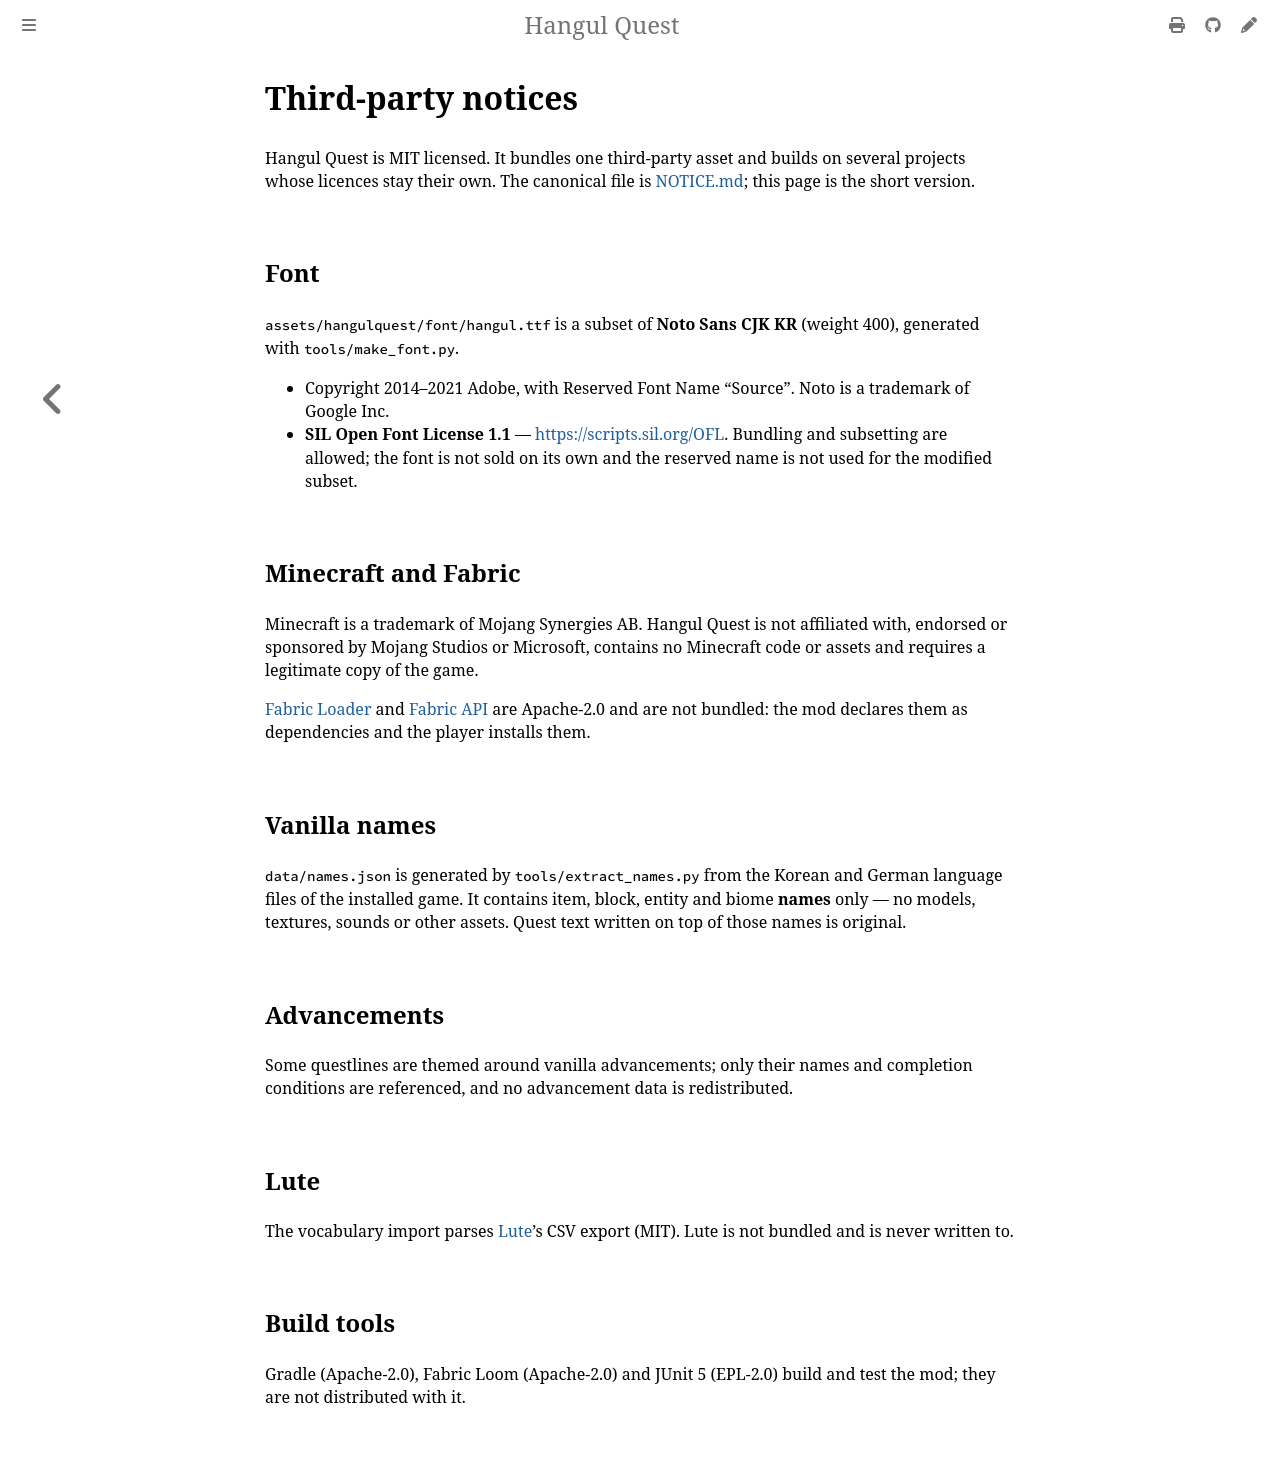

repository: leks2205/HangulQuest · page: notices.html · generator: mdbook

# Third-party notices

Hangul Quest is MIT licensed. It bundles one third-party asset and builds on several projects whose
licences stay their own. The canonical file is
[NOTICE.md](https://github.com/leks2205/HangulQuest/blob/main/NOTICE.md); this page is the short version.

## Font

`assets/hangulquest/font/hangul.ttf` is a subset of **Noto Sans CJK KR** (weight 400), generated with
`tools/make_font.py`.

- Copyright 2014–2021 Adobe, with Reserved Font Name "Source". Noto is a trademark of Google Inc.
- **SIL Open Font License 1.1** — <https://scripts.sil.org/OFL>. Bundling and subsetting are allowed; the
  font is not sold on its own and the reserved name is not used for the modified subset.

## Minecraft and Fabric

Minecraft is a trademark of Mojang Synergies AB. Hangul Quest is not affiliated with, endorsed or
sponsored by Mojang Studios or Microsoft, contains no Minecraft code or assets and requires a legitimate
copy of the game.

[Fabric Loader](https://github.com/FabricMC/fabric-loader) and
[Fabric API](https://github.com/FabricMC/fabric) are Apache-2.0 and are not bundled: the mod declares them
as dependencies and the player installs them.

## Vanilla names

`data/names.json` is generated by `tools/extract_names.py` from the Korean and German language files of
the installed game. It contains item, block, entity and biome **names** only — no models, textures, sounds
or other assets. Quest text written on top of those names is original.

## Advancements

Some questlines are themed around vanilla advancements; only their names and completion conditions are
referenced, and no advancement data is redistributed.

## Lute

The vocabulary import parses [Lute](https://github.com/LuteOrg/lute-v3)'s CSV export (MIT). Lute is not
bundled and is never written to.

## Build tools

Gradle (Apache-2.0), Fabric Loom (Apache-2.0) and JUnit 5 (EPL-2.0) build and test the mod; they are not
distributed with it.
